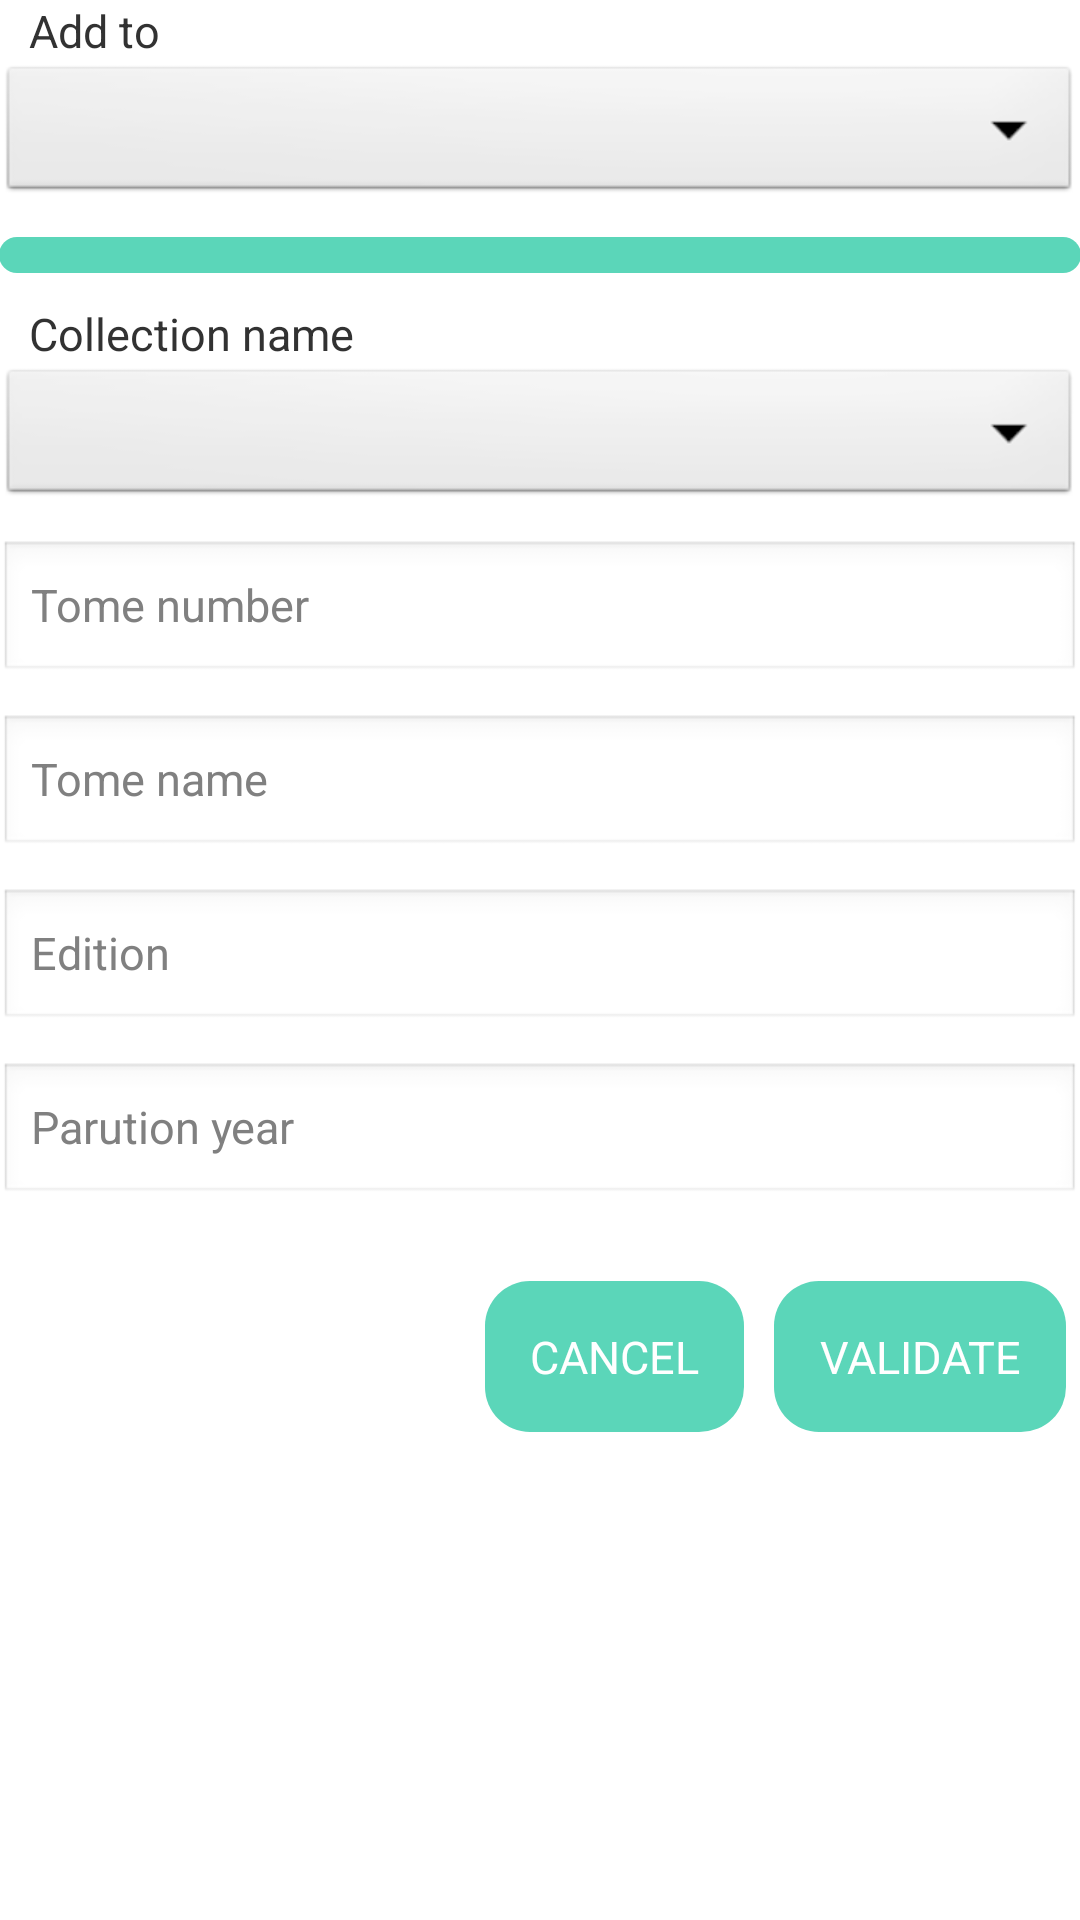

This screen was rendered from an Android layout file. Write that file and the resources it references.
<!-- AndroidManifest.xml: application theme AppTheme -->
<!-- res/layout/fragment_scann_result.xml -->
<RelativeLayout xmlns:android="http://schemas.android.com/apk/res/android"
    xmlns:tools="http://schemas.android.com/tools"
    android:layout_width="match_parent"
    android:layout_height="match_parent"
    android:paddingBottom="@dimen/activity_vertical_margin"
    android:paddingLeft="@dimen/activity_horizontal_margin"
    android:paddingRight="@dimen/activity_horizontal_margin"
    android:paddingTop="@dimen/activity_vertical_margin"
    tools:context=".MainActivity$DummySectionFragment" >

    <ScrollView
        android:id="@+id/scrollView1"
        android:layout_width="match_parent"
        android:layout_height="wrap_content" >

        <LinearLayout
            android:layout_width="match_parent"
            android:layout_height="match_parent"
            android:orientation="vertical" >

            <TextView
                android:layout_width="match_parent"
                android:layout_height="wrap_content"
                android:layout_marginTop="0sp"
                android:layout_marginLeft="10sp"
                android:ems="10"
                android:text="@string/scann_result_action" >
            </TextView>

            <Spinner
                android:id="@+id/spinner_result_action"
                android:layout_width="match_parent"
                android:background="@android:drawable/btn_dropdown"
                android:layout_height="wrap_content" />

            <View
                android:layout_width="match_parent"
                android:layout_height="12sp"
                android:layout_marginTop="10sp"
                android:background="@drawable/button_custom" />

             <TextView
                android:layout_width="match_parent"
                android:layout_height="wrap_content"
                android:layout_marginTop="10sp"
                android:layout_marginLeft="10sp"
                android:ems="10"
                android:text="@string/comic_collection" >
            </TextView>
            <Spinner
                android:id="@+id/spinner_collection"
                android:layout_width="match_parent"
                android:layout_height="wrap_content"
                android:background="@android:drawable/btn_dropdown"
                android:layout_marginTop="0sp" />
            
            <EditText
                android:id="@+id/create_collection"
                android:layout_width="match_parent"
                android:layout_height="wrap_content"
                android:layout_marginTop="10sp"
                android:visibility="gone"
                android:singleLine="true"
                android:ems="10"
                android:hint="@string/comic_collection"
                android:inputType="text" >
            </EditText>

            <EditText
                android:id="@+id/tome_number"
                android:layout_width="match_parent"
                android:layout_height="wrap_content"
                android:layout_marginTop="10sp"
                android:ems="10"
                android:hint="@string/comic_tome"
                android:inputType="numberDecimal" >
            </EditText>

            <EditText
                android:id="@+id/tome_name"
                android:layout_width="match_parent"
                android:layout_height="wrap_content"
                android:layout_marginTop="10sp"
                android:ems="10"
                android:hint="@string/comic_name"
                android:inputType="text" >
            </EditText>

            <EditText
                android:id="@+id/tome_edition"
                android:layout_width="match_parent"
                android:layout_height="wrap_content"
                android:layout_marginTop="10sp"
                android:ems="10"
                android:hint="@string/comic_edition"
                android:inputType="text" >
            </EditText>

            <EditText
                android:id="@+id/tome_parution_date"
                android:layout_width="match_parent"
                android:layout_height="wrap_content"
                android:layout_marginTop="10sp"
                android:ems="10"
                android:focusable="false"
                android:hint="@string/comic_year"
                android:inputType="date" >
            </EditText>

            <LinearLayout
                android:layout_marginTop="20sp"
                android:layout_width="match_parent"
                android:layout_height="match_parent"
                android:orientation="horizontal" >

                <View
                android:layout_width="0sp"
                android:layout_height="0sp"
                android:layout_weight="1"
                />
                
                <Button
                    style="@style/button_"
                    android:id="@+id/button_cancel"
                    android:layout_width="wrap_content"
                    android:layout_height="wrap_content"
                    android:text="@string/button_cancel" />

                <Button
                    style="@style/button_"
                    android:id="@+id/button_validate"
                    android:layout_width="wrap_content"
                    android:layout_height="wrap_content"
                    android:text="@string/button_validate" />
            </LinearLayout>
        </LinearLayout>
    </ScrollView>

</RelativeLayout>
<!-- resources referenced by this layout -->
<resources>
  <!-- drawable button_custom (drawable) -->
  <?xml version="1.0" encoding="utf-8"?>
  <selector xmlns:android="http://schemas.android.com/apk/res/android">
      <item android:state_pressed="false">
          <shape>
              <solid android:color="@color/light"/>
              <corners 
                android:radius="15sp"/>
          </shape>  
     </item>
     <item android:state_pressed="true">
          <shape>
              <solid android:color="@color/dark"/>
              <corners 
                android:radius="15sp"/>
          </shape>  
     </item>
  </selector>
  <string name="button_cancel">Cancel</string>
  <string name="button_validate">Validate</string>
  <string name="comic_collection">Scann now</string>
  <string name="comic_edition">Edition</string>
  <string name="comic_name">Tome name</string>
  <string name="comic_tome">Tome number</string>
  <string name="comic_year">Parution year</string>
  <string name="scann_result_action">Add to</string>
  <style name="button_">
          <item name="android:textAllCaps">true</item>
          <item name="android:layout_width">wrap_content</item>
          <item name="android:textColor">#ffffff</item>
          <item name="android:layout_margin">5dp</item>
          <item name="android:textSize">15sp</item>
          <item name="android:padding">15sp</item>
          <item name="android:gravity">center</item>
          <item name="android:shadowRadius">2</item>
          <item name="android:background">@drawable/button_custom</item>
      </style>
  <style name="AppTheme" parent="AppBaseTheme">
         <item name="android:textSize">15sp</item>
      </style>
  <color name="light">#5bd6b9</color>
  <color name="dark">#2eb796</color>
  <style name="AppBaseTheme" parent="android:Theme.Light">
          
      </style>
</resources>
